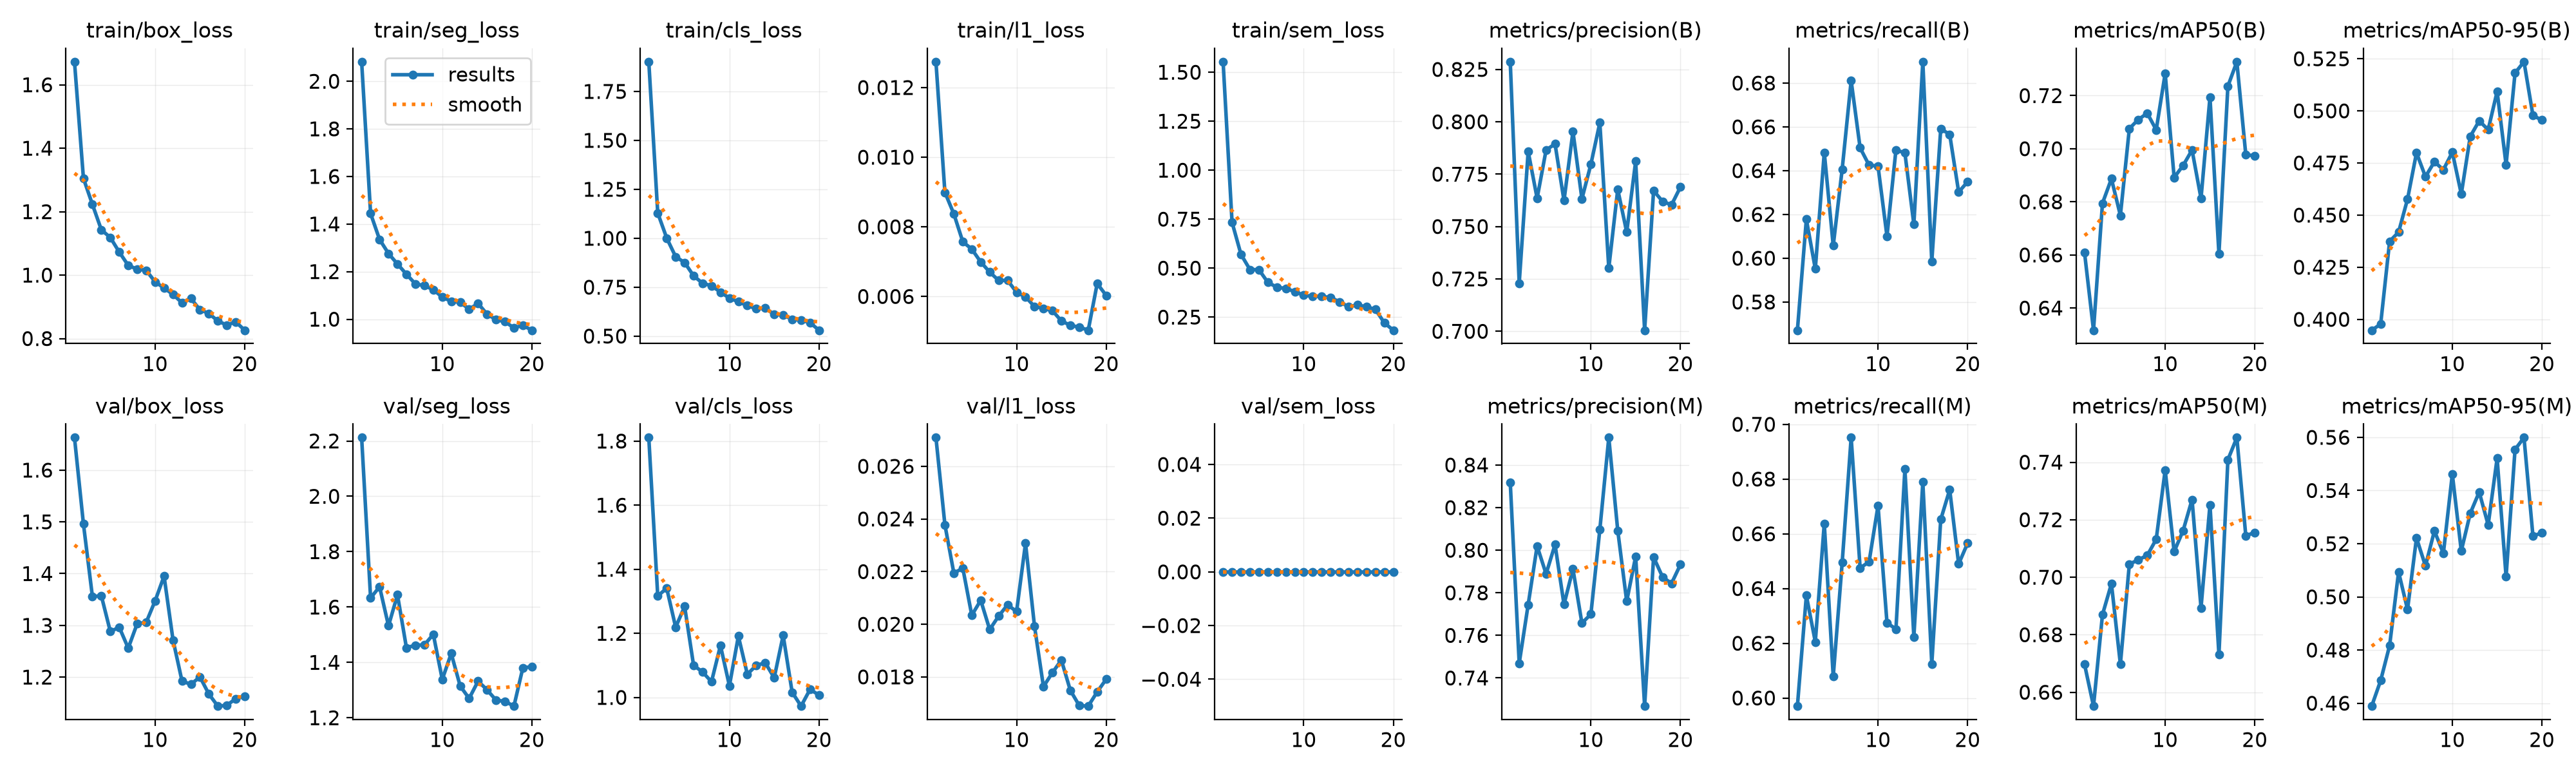

The file beside this chart, header and first rows:
epoch, time, train/box_loss, train/seg_loss, train/cls_loss, train/l1_loss, train/sem_loss, metrics/precision(B), metrics/recall(B), metrics/mAP50(B), metrics/mAP50-95(B), metrics/precision(M), metrics/recall(M), metrics/mAP50(M), metrics/mAP50-95(M), val/box_loss, val/seg_loss, val/cls_loss, val/l1_loss, val/sem_loss, lr/pg0, lr/pg1, lr/pg2
1, 37.02, 1.673, 2.082, 1.902, 0.01274, 1.554, 0.8287, 0.5671, 0.6608, 0.3948, 0.8319, 0.597, 0.6697, 0.4589, 1.663, 2.212, 1.811, 0.02709, 0, 0.0009953, 0.0009953, 0.001463
2, 70.67, 1.305, 1.444, 1.129, 0.00899, 0.7337, 0.7229, 0.6178, 0.6316, 0.3977, 0.7469, 0.6374, 0.6552, 0.4685, 1.496, 1.633, 1.317, 0.02378, 0, 0.0009505, 0.0009505, 0.0009505
3, 104.2, 1.223, 1.335, 1.001, 0.00837, 0.5697, 0.7859, 0.5951, 0.6794, 0.4374, 0.7744, 0.6205, 0.687, 0.4817, 1.356, 1.673, 1.341, 0.02194, 0, 0.000901, 0.000901, 0.000901
4, 137.8, 1.143, 1.276, 0.9055, 0.00757, 0.4924, 0.7635, 0.6483, 0.6887, 0.4418, 0.802, 0.6638, 0.6977, 0.5094, 1.357, 1.532, 1.219, 0.02213, 0, 0.0008515, 0.0008515, 0.0008515
5, 171.4, 1.119, 1.232, 0.8757, 0.00736, 0.4919, 0.7865, 0.6057, 0.6749, 0.4577, 0.7889, 0.6079, 0.6698, 0.4952, 1.288, 1.644, 1.284, 0.02034, 0, 0.000802, 0.000802, 0.000802
6, 204.9, 1.073, 1.189, 0.8083, 0.00699, 0.4269, 0.7894, 0.6407, 0.7076, 0.4799, 0.8027, 0.6495, 0.7045, 0.5222, 1.296, 1.453, 1.1, 0.02091, 0, 0.0007525, 0.0007525, 0.0007525
7, 238.5, 1.031, 1.148, 0.77, 0.0067, 0.4027, 0.7624, 0.6811, 0.711, 0.4684, 0.7745, 0.6952, 0.7061, 0.5117, 1.256, 1.462, 1.079, 0.0198, 0, 0.000703, 0.000703, 0.000703
8, 272.1, 1.019, 1.141, 0.7575, 0.00646, 0.3956, 0.7954, 0.6504, 0.7134, 0.4756, 0.7912, 0.6475, 0.7076, 0.5248, 1.303, 1.463, 1.049, 0.02031, 0, 0.0006535, 0.0006535, 0.0006535
9, 305.7, 1.015, 1.124, 0.7245, 0.00646, 0.3805, 0.7632, 0.6425, 0.7071, 0.4717, 0.7657, 0.6497, 0.7132, 0.5164, 1.305, 1.502, 1.162, 0.02074, 0, 0.000604, 0.000604, 0.000604
10, 339.3, 0.9787, 1.093, 0.6942, 0.00612, 0.3611, 0.7797, 0.6421, 0.7284, 0.4802, 0.77, 0.6703, 0.7373, 0.5462, 1.347, 1.339, 1.036, 0.02048, 0, 0.0005545, 0.0005545, 0.0005545
11, 372.9, 0.9593, 1.075, 0.6755, 0.00599, 0.3563, 0.7996, 0.61, 0.6892, 0.4601, 0.8097, 0.6275, 0.7089, 0.5173, 1.395, 1.432, 1.191, 0.02308, 0, 0.000505, 0.000505, 0.000505
12, 406.6, 0.9392, 1.071, 0.6562, 0.00571, 0.3558, 0.7302, 0.6495, 0.6937, 0.4877, 0.8529, 0.6252, 0.7162, 0.5314, 1.272, 1.315, 1.072, 0.01993, 0, 0.0004555, 0.0004555, 0.0004555
13, 440.3, 0.9126, 1.042, 0.6397, 0.00566, 0.3496, 0.7678, 0.6481, 0.6995, 0.4952, 0.8093, 0.6836, 0.727, 0.5394, 1.192, 1.27, 1.1, 0.01763, 0, 0.000406, 0.000406, 0.000406
14, 474, 0.9263, 1.066, 0.6426, 0.00559, 0.3281, 0.7473, 0.6154, 0.6813, 0.4909, 0.776, 0.6223, 0.6893, 0.5271, 1.186, 1.332, 1.108, 0.01816, 0, 0.0003565, 0.0003565, 0.0003565
15, 507.6, 0.8909, 1.021, 0.6108, 0.0053, 0.3024, 0.7811, 0.6897, 0.7194, 0.5093, 0.7971, 0.6789, 0.7252, 0.5521, 1.2, 1.301, 1.061, 0.01864, 0, 0.000307, 0.000307, 0.000307
16, 541.3, 0.8794, 0.9983, 0.6077, 0.00517, 0.3122, 0.7005, 0.5985, 0.6604, 0.4742, 0.7268, 0.6125, 0.673, 0.5076, 1.167, 1.264, 1.194, 0.01749, 0, 0.0002575, 0.0002575, 0.0002575
17, 575, 0.8553, 0.9892, 0.586, 0.00512, 0.3024, 0.7671, 0.6591, 0.7236, 0.5182, 0.7967, 0.6652, 0.7409, 0.5554, 1.144, 1.259, 1.016, 0.01691, 0, 0.000208, 0.000208, 0.000208
18, 608.6, 0.8426, 0.9636, 0.5819, 0.00503, 0.2894, 0.762, 0.6566, 0.7328, 0.5236, 0.7874, 0.6761, 0.7486, 0.5599, 1.145, 1.242, 0.9729, 0.01689, 0, 0.0001585, 0.0001585, 0.0001585
19, 641.9, 0.8527, 0.9742, 0.5689, 0.00637, 0.2205, 0.7603, 0.6302, 0.6977, 0.4978, 0.7844, 0.649, 0.7144, 0.5228, 1.158, 1.381, 1.025, 0.01743, 0, 0.000109, 0.000109, 0.000109
20, 674.5, 0.8263, 0.9536, 0.53, 0.00603, 0.1828, 0.7689, 0.6349, 0.6974, 0.4956, 0.7933, 0.6566, 0.7156, 0.5242, 1.163, 1.384, 1.007, 0.01791, 0, 5.95e-05, 5.95e-05, 5.95e-05
